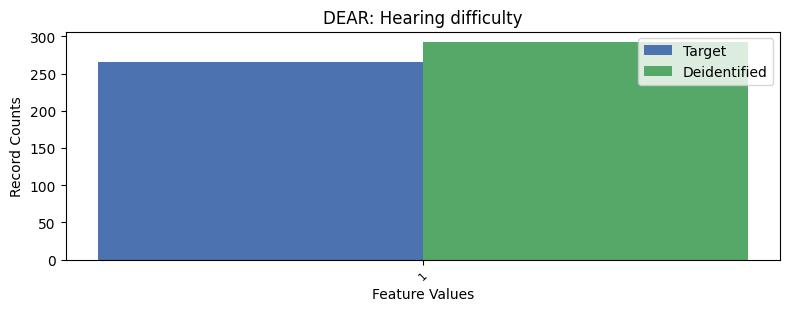

Data behind this chart, as committed beside it:
, DEAR, count_target, count_deidentified
0, 2, 7369, 7342
1, 1, 265, 292
